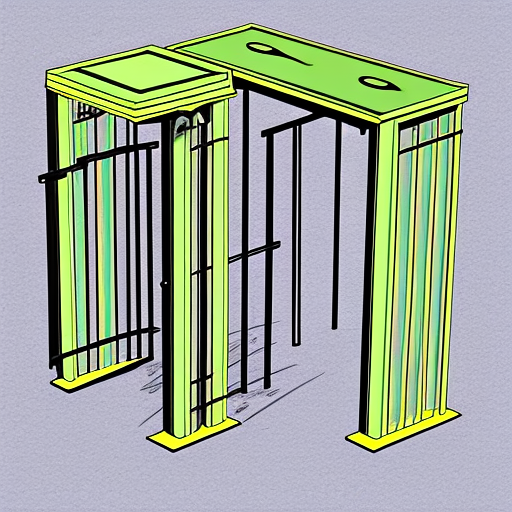
Generation parameters embedded in this image by AUTOMATIC1111 Stable Diffusion web UI or a fork of it (Forge, ...) (PNG 'parameters' text chunk):
A turnstile, alegria,  flat colors
Negative prompt: (bad resolution), (blurry), (pixelated), out of frame, malformed face, holding hands, intimate, hugging
Steps: 20, Sampler: DPM++ 2M Karras, CFG scale: 7, Seed: 4149652628, Size: 512x512, Model hash: 88ecb78256, Model: v2-1_512-ema-pruned